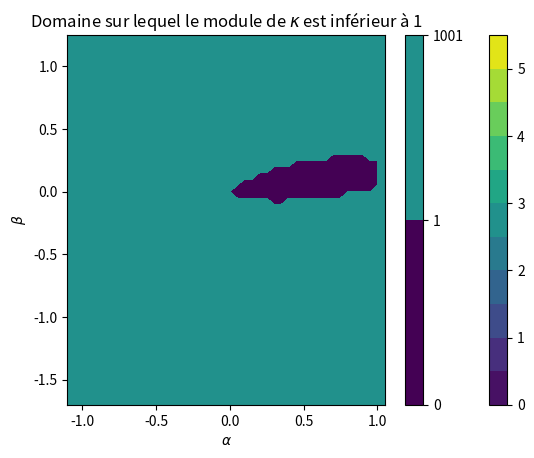

Generate this figure with matplotlib:
# -*- coding: utf-8 -*-
import matplotlib.pyplot as plt
import numpy as np
from numpy import sqrt, pi ,exp, cos, sin, sqrt
from scipy.stats import hypsecant






################################### Norme |kappa|^2###############################
"""def k(alpha, beta):
    rh = np.arange(0,4*pi, 0.05)
    kap = [(1+2*alpha*(sin(x/2)**2))**2 + (sin(x)**2)*(alpha - 4*beta*(sin(x/2)**2))**2 for x in rh]
    #kap = [1+4*(alpha**2)*(sin(x/2)**2)+4*alpha*(sin(x/2)**2)+2*alpha*beta*sin(x/2)*cos(x/2)*(sin(2*x)-2*sin(x))
    #+(beta**2)*((sin(2*x)-2*sin(x))**2) for x in rh] #Essai avec un autre calcul de kappa
    return max(kap)
"""
def k(alpha, beta):
    rh = np.arange(0,4*pi, 0.02)
    #kap = 1-2*1j*alpha*np.exp(1j*rh/2)*np.sin(rh/2)-1j*beta*(np.sin(2*rh)-2*np.sin(rh)) #c'est notre équation 2.16
    #kap = 1-alpha*(1-np.cos(rh)+1j*np.sin(rh))-beta*(4*1j*np.sin(rh)*(np.cos(rh)-1)) #Le kap de l'article équation 4.7
    kap = 1-alpha*(1-np.exp(-1j*rh))-beta*(np.exp(2*rh*1j)-2*np.exp(rh*1j)+2*np.exp(-rh*1j)-np.exp(-2*rh*1j))
    #print(kap)
    mod_kap_squared = np.abs(kap)**2
    #mod_squared_kap = mod_kap**2
    #print(np.shape(mod_kap_squared))
    #print(mod_kap_squared)
    #kap = [1+4*(alpha**2)*(sin(x/2)**2)+4*alpha*(sin(x/2)**2)+2*alpha*beta*sin(x/2)*cos(x/2)*(sin(2*x)-2*sin(x))
    #+(beta**2)*((sin(2*x)-2*sin(x))**2) for x in rh] #Essai avec un autre calcul de kappa
    return max(mod_kap_squared)
al = np.arange(-1.1,1.1, 0.05)
be = np.arange(-1.7,1.3, 0.05)

kappa = [[k(a,b) for a in al] for b in be]

[aa,bb]=np.meshgrid(al,be)
levels = np.arange(0,6,0.5)
plt.contourf(aa,bb, np.array(kappa), levels)
plt.xlabel("$α$")
plt.ylabel("$β$")
plt.title("Module carré du facteur d'amplification $\kappa$ en fonction des paramètres numériques")
plt.colorbar()
plt.show()

for i,ka in enumerate(kappa) :
    for j,k in enumerate(ka):
        if k > 1:
            kappa[i][j] = 1000
        else:
            kappa[i][j] = 0

levels = [0,1,1001]
plt.contourf(aa,bb, np.array(kappa), levels)
plt.xlabel("$α$")
plt.ylabel("$β$")
plt.title("Domaine sur lequel le module de $\kappa$ est inférieur à 1")
plt.colorbar()
plt.show()



"""


################################### Exercice 1 Schéma Upwind ###############################
delta = 0.022


def f_cos(x):
    #fonction initiale de cos
    return np.cos(np.pi*x)

def f_sech(x):
    u_0 = 0.5
    u_inf = 0.1
    x_0 = 0
    Delta = delta/sqrt((u_0-u_inf)/12)
    return u_inf + (u_0-u_inf)*(pi*hypsecant.pdf((x-x_0)/Delta))**2


def solit(u1,x1,u2,x2):
    Delta1 = delta/sqrt(u1/12)
    Delta2 = delta/sqrt(u2/12)
    def sol_(x):
        return u1*(pi*hypsecant.pdf((x-x1)/Delta1))**2 + u2*(pi*hypsecant.pdf((x-x2)/Delta2))**2
    return sol_



def Upwind_KdV(u_0, x_L, x_R, h, k, T):
    x_grid = np.arange(x_L, x_R, h)
    print("\n\nRésolution numérique avec une grille spatiale de {} points".format(len(x_grid)))
    t_grid = np.arange(0, T, k)
    print("Résolution numérique avec une grille temporelle de {} points".format(len(t_grid)))
    if len(x_grid)*len(t_grid) > 3e7 :
        print("\n Attention : long temps de calcul \n")

    L = x_R - x_L
    U = []
    U.append([u_0(x) for x in x_grid])

    w0 = max(U[0])
    alpha = (k/h)*w0 #rajouter un moins ici ne change rien et nous donne quelque chose de cohérent avec notre calcul de stabilité au dessus.
    beta = (delta**2)*k/(2*(h**3)) #dans tous les cas changer les alpha et beta ici sans toucher à delta ne change rien dans le calcul explicite du schéma puisqu'on utilise que delta.
    #beta = (delta**2)*alpha/(h**2)*w0
    print("Paramètres numériques : L = {}, T = {}s, h = {:2.6f}, k = {:2.6f}, delta = {:2.6f}, alpha = {:2.6f}, beta= {:2.6f}".format(L, T, h, k, delta, alpha, beta))


    for t in t_grid[1:]:
        u1 = [U[-1][-2], U[-1][-1], *U[-1], U[-1][0], U[-1][1]] # Conditions aux bords périodiques
        nex = []
        for i in range(len(U[-1])):
            if u1[i+2] >= 0 :
                nex.append(u1[i+2] - (k/h) *(u1[i+2] - u1[i+1])*u1[i+2] - (delta**2) * (k/(2*(h**3))) * (u1[i+4] - 2*u1[i+3] + 2*u1[i+1] - u1[i]))
            else :
                nex.append(u1[i+2] - (k/h) *(u1[i+3] - u1[i+2])*u1[i+2] - (delta**2) * (k/(2*(h**3))) * (u1[i+4] - 2*u1[i+3] + 2*u1[i+1] - u1[i]))
        U.append(nex)
    return U, x_grid, t_grid, [L, T, h, k, delta, alpha, beta]



def ZK_KdV(u_0, x_L, x_R, h, k, T):
    x_grid = np.arange(x_L, x_R, h)
    print("\n\nRésolution numérique avec une grille spatiale de {} points".format(len(x_grid)))
    t_grid = np.arange(0, T, k)
    print("Résolution numérique avec une grille temporelle de {} points".format(len(t_grid)))
    if len(x_grid)*len(t_grid) > 3e7 :
        print("\n    Attention : long temps de calcul \n")

    L = x_R - x_L
    U = []
    U.append([u_0(x) for x in x_grid])

    w0 = max(U[0])
    alpha = (k/h)*w0
    beta = (delta**2)*k/(2*(h**3))
    print("Paramètres numériques : L = {}, T = {}s, h = {:2.6f}, k = {:2.6f}, delta = {:2.6f}, alpha = {:2.6f}, beta= {:2.6f}".format(L, T, h, k, delta, alpha, beta))


    for t in t_grid[1:]:
        u1 = [U[-1][-2], U[-1][-1], *U[-1], U[-1][0], U[-1][1]]

        if t == k:
            u2 = u1
        else:
            u2 = U[-2]

        U.append([u2[i] - (k/(3*h)) *(u1[i+3] + u1[i+2] + u1[i+1]) * (u1[i+3] - u1[i+1]) - (delta**2) * (k/(h**3)) * (u1[i+4] - 2*u1[i+3] + 2*u1[i+1] - u1[i])  for i in range(len(U[-1]))])
    return U, x_grid, t_grid, [L, T, h, k, delta, alpha, beta]




#Plot d'instantanné avec la CI de cos()
def snaps_KdV(U, t_range, schema, CI, parametres):
    ma = []
    mi = []
    for t in t_range:
        plt.plot(U[1], U[0][int(t/parametres[3])], label="$t = {:2.2f}s$".format(t), marker = ".")
        ma.append(max(U[0][int(t/parametres[3])]))
        mi.append(min(U[0][int(t/parametres[3])]))
    MA = max(ma)
    MI = min(mi)

    plt.ylim([MI-0.2, MA+0.2])
    plt.xlabel("$x$")
    plt.ylabel("$u(x,t)$")
    plt.title('Instantanés de la résolution de KdV par le schéma {}, CI = ${}$ ,\n L = {}, T = {}s, h = {}, k = {}, $\delta$ = {},  alpha = {:2.6f}, beta = {:2.6f}'.format(schema, CI, *parametres))
    plt.legend()
    plt.show()
    plt.close()

def contour_KdV(U, schema, CI, parametres):
    #Plot 2D
    [xx,tt]=np.meshgrid(U[1],U[2])
    plt.contourf(xx,tt, np.array(U[0]), levels = 30)
    plt.title('Graphes de contour de la résolution de KdV par le schéma {}, CI = ${}$ ,\n L = {}, T = {}s, h = {}, k = {}, $\delta$ = {},  alpha = {:2.6f}, beta = {:2.6f}'.format(schema, CI, *parametres))
    plt.xlabel("x")
    plt.ylabel("t")
    plt.colorbar()
    plt.show()


#Initialisation Upwind cos
Upwind = Upwind_KdV(f_cos, 0, 2, 0.01, 0.00001, 1.3)
param = Upwind[3]
t_span = [0, 1/np.pi, 3.6/np.pi]
snaps_KdV(Upwind, t_span, "Upwind", "\cos(\pi x)", param)
contour_KdV(Upwind, "Upwind", "\cos(\pi x)", param)

#Plot semi-animé d'Instantanés
t_span = np.arange(0,1.5,0.1)
n = np.zeros(np.shape(t_span)[0])
for t in t_span:
    n = [int(t/k)]
    if n[0] < len(Upwind[1]):
        plt.plot(Upwind[1], Upwind[0][n[0]], label = "$t={:2.2f}\; s$".format(t), marker ='.')
        #plt.title('Instantanés dépassement de solitons sur base du schéma ZK.\n $L = {}, h = {}, k = {}, T = {}, \delta = {}$'.format(x_f, h, k, t_f, delta))
        plt.xlabel('$x$')
        plt.ylabel('Amplitude')
        #plt.ylim([0,20])
        plt.legend()
        plt.show(block=False)
        plt.pause(0.05)
        plt.clf()
plt.close()


#Initialisation Upwind soliton
Upwind = Upwind_KdV(f_sech, -0.4, 0.6, 0.008, 0.000008, 1.01)
param = Upwind[3]
t_span = [0, 0.25, 0.5, 1]
snaps_KdV(Upwind, t_span, "Upwind", "\operatorname{sech}(x)^2", param)
contour_KdV(Upwind, "Upwind", "\operatorname{sech}(x)^2", param) #fait crash mon ordi


#Initialisation ZK cos
ZK = ZK_KdV(f_cos, 0, 2, 0.008, 0.000008, 1.15)
param = ZK[3]
t_span = [0, 1/np.pi, 3.6/np.pi]
snaps_KdV(ZK, t_span, "Zabusky-Kruskal", "\cos(\pi x)", param)
contour_KdV(ZK, "Zabusky-Kruskal", "\cos(\pi x)", param)



#Initialisation ZK soliton
ZK = ZK_KdV(f_sech, -0.4, 0.6, 0.003, 0.00001, 1.01)
param = ZK[3]
t_span = [0, 0.25, 0.5, 1]
snaps_KdV(ZK, t_span, "Zabusky-Kruskal", "\operatorname{sech}(x)^2", param)
contour_KdV(ZK, "Zabusky-Kruskal", "\operatorname{sech}(x)^2", param)



#Initialisation ZK dépassement solitons
ZK = ZK_KdV(solit(0.4,0.8,0.8,0.3), 0, 2, 0.005, 0.00005, 4.51)
param = ZK[3]
t_span = [0, 1.5, 3, 4.5]
snaps_KdV(ZK, t_span, "Zabusky-Kruskal", "\operatorname{sech}(x-a)^2 + \operatorname{sech}(x-b)^2", param)
contour_KdV(ZK, "Zabusky-Kruskal", "\operatorname{sech}(x-a)^2 + \operatorname{sech}(x-b)^2", param)
"""
